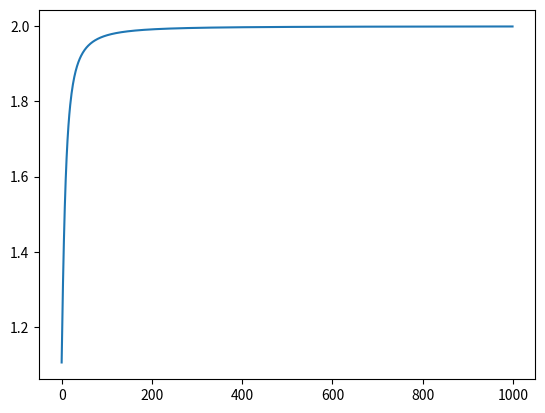

Generate this figure with matplotlib:
# ニューラルネットワークのBP法による学習
# 練習用のため拡張性ゼロのアホアホプログラミング

import numpy as np
import matplotlib.pyplot as plt

# 乱数の種を設定
np.random.seed(3)

# パラメータ
EPSILON = 4.0  # シグモイド関数の傾き
ETA = 0.1  # 学習係数
TIME = 1000  # 学習回数


# シグモイド関数
def sigmoid(x):
    return 1 / (1 + np.exp(-1 * EPSILON * x))


# 入力（XORの入力部分）
dataX = np.array(
    [[0, 0],
     [0, 1],
     [1, 0],
     [1, 1]]
)

# 教師信号（XORの出力部分）
dataY = np.array(
    [[0],
     [1],
     [1],
     [0]]
)

# 初期重みと初期閾値をランダムに与える
wab = (np.random.rand() - 0.5) * 2 * 0.3  # -0.3から0.3の一様乱数
wac = (np.random.rand() - 0.5) * 2 * 0.3
wbd = (np.random.rand() - 0.5) * 2 * 0.3
wbe = (np.random.rand() - 0.5) * 2 * 0.3
wcd = (np.random.rand() - 0.5) * 2 * 0.3
wce = (np.random.rand() - 0.5) * 2 * 0.3
tha = (np.random.rand() - 0.5) * 2 * 0.3
thb = (np.random.rand() - 0.5) * 2 * 0.3
thc = (np.random.rand() - 0.5) * 2 * 0.3

# 重みを表示
print("学習前の重み")
print('wab=', wab)
print('wac=', wac)
print('wbd=', wbd)
print('wbe=', wbe)
print('wcd=', wcd)
print('wce=', wce)
print('tha=', tha)
print('thb=', thb)
print('thc=', thc)
print()

# 誤差曲線のグラフ表示用
x = []
y = []

# 学習
for t in range(TIME):

    outall = []
    errorAll = 0.0
    for p in range(len(dataX)):
        #############
        # 前向き計算
        #############

        # 入力層
        outd = dataX[p][0]
        oute = dataX[p][1]

        # 中間層
        xb = wbd * outd + wbe * oute + thb
        outb = sigmoid(xb)

        xc = wcd * outd + wce * oute + thc
        outc = sigmoid(xc)

        # 出力層
        xa = wab * outb + wac * outc + tha
        outa = sigmoid(xa)

        # 誤差計算
        outall.append(outa)
        error = (outa - dataY[p]) ** 2
        errorAll += error

        ##################
        # Back Propagation
        ##################

        # ここに更新式を書く

        # 中間層-出力層
        deltaa = (outa - tha) * EPSILON * (1 - outa) * outa
        wab = wab - ETA * deltaa * outb
        wac = wac - ETA * deltaa * outc

        # 中間層以下
        deltab = deltaa * wab * EPSILON * (1 - outb) * outb
        wbd = wbd - ETA * deltab * outd
        wbe = wbe - ETA * deltab * oute

        deltac = deltaa * wac * EPSILON * (1 - outc) * outc
        wcd = wcd - ETA * deltac * outd
        wce = wce - ETA * deltac * oute

    # 誤差曲線のグラフ表示用の変数
    x.append(t)
    y.append(errorAll)

# 学習後の出力
print("学習後の出力")
print(errorAll)
print(outall[0])
print(outall[1])
print(outall[2])
print(outall[3])
print()

# 重みを表示
print()
print("学習後の重み")
print('wab=', wab)
print('wac=', wac)
print('wbd=', wbd)
print('wbe=', wbe)
print('wcd=', wcd)
print('wce=', wce)
print('tha=', tha)
print('thb=', thb)
print('thc=', thc)
print()

plt.plot(x, y)
plt.show()
